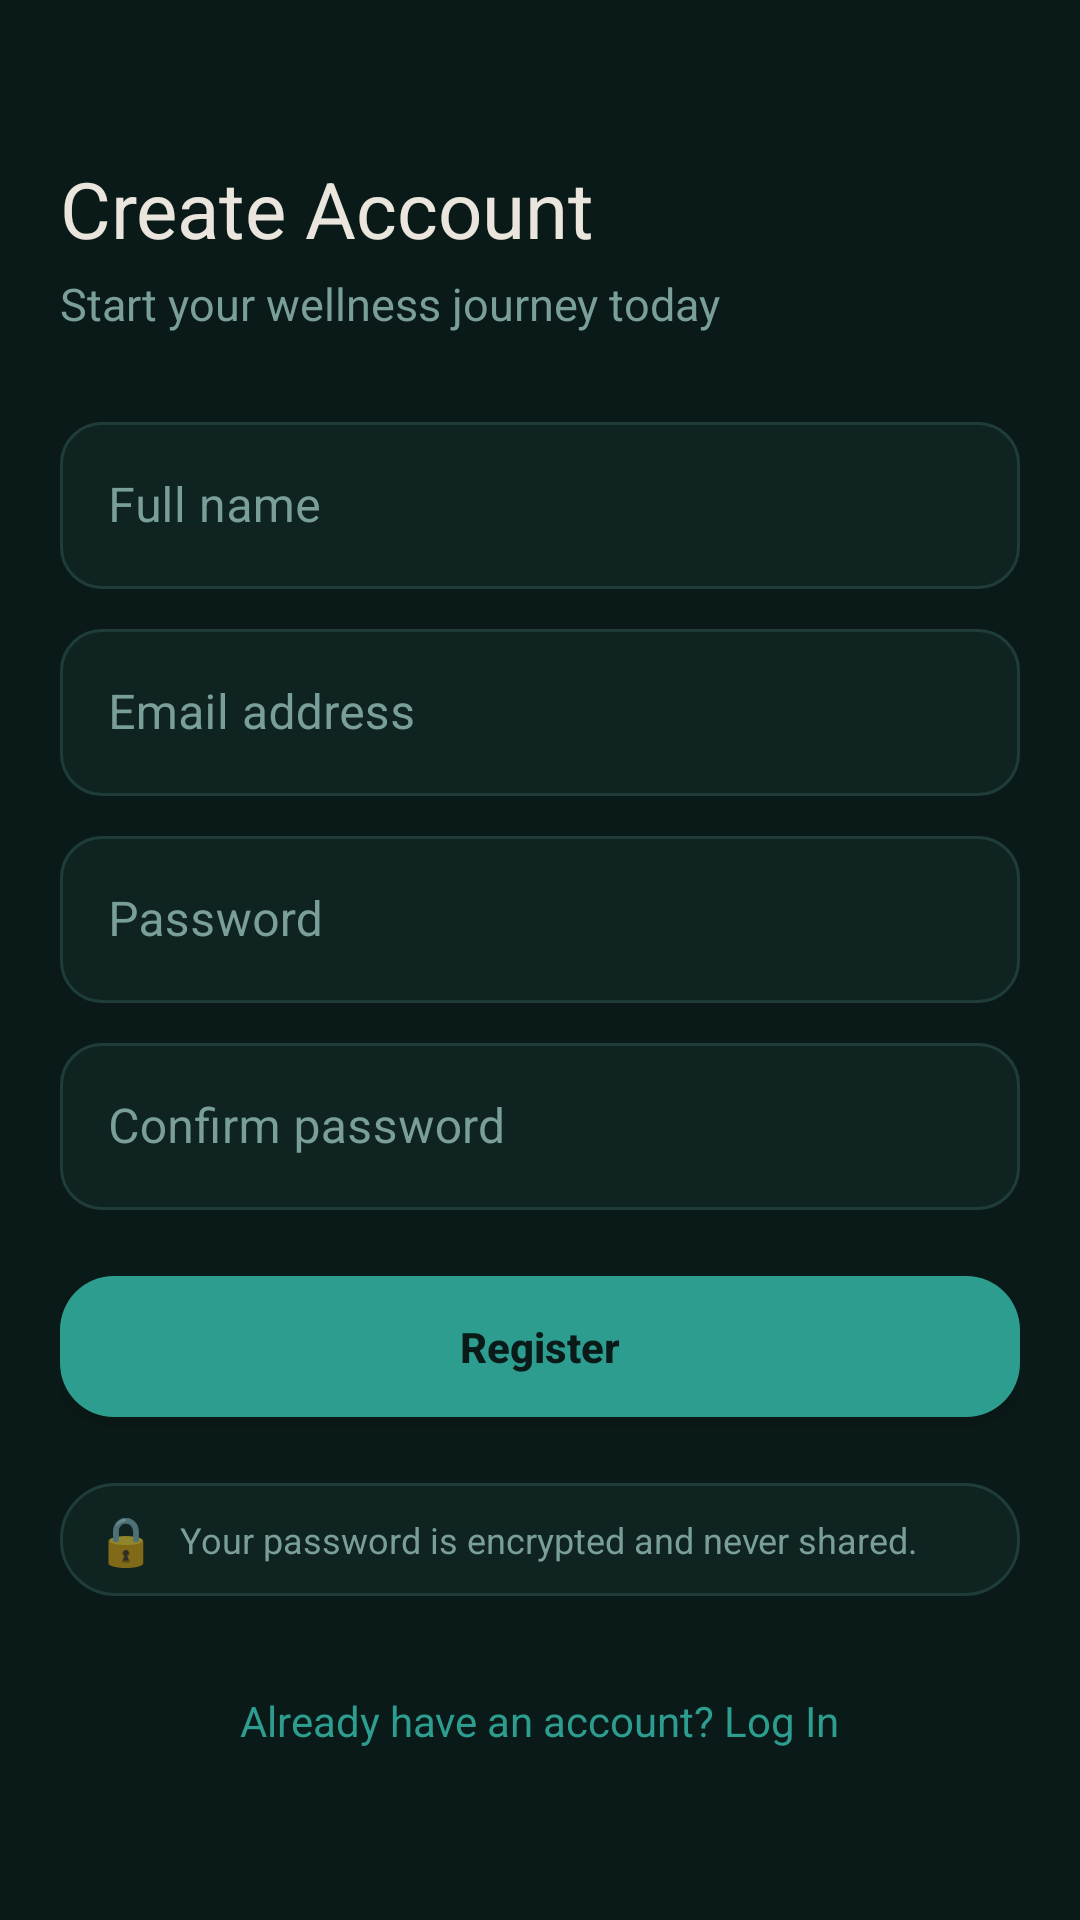

Produce the Android XML layout that renders to this screen, including the resource entries it uses.
<!-- AndroidManifest.xml: application theme Theme.MindfulPlantCBT -->
<!-- res/layout/fragment_register.xml -->
<?xml version="1.0" encoding="utf-8"?>
<ScrollView xmlns:android="http://schemas.android.com/apk/res/android"
    xmlns:tools="http://schemas.android.com/tools"
    android:layout_width="match_parent"
    android:layout_height="match_parent"
    android:background="@color/bg_screen"
    android:fillViewport="true">

    <LinearLayout
        android:layout_width="match_parent"
        android:layout_height="wrap_content"
        android:orientation="vertical"
        android:padding="@dimen/screen_padding">

        <TextView
            android:layout_width="wrap_content"
            android:layout_height="wrap_content"
            android:layout_marginTop="32dp"
            android:text="@string/register_title"
            android:textAppearance="@style/TextAppearance.MPCBT.Headline" />

        <TextView
            android:layout_width="wrap_content"
            android:layout_height="wrap_content"
            android:layout_marginTop="4dp"
            android:layout_marginBottom="@dimen/spacing_lg"
            android:text="@string/register_subtitle"
            android:textSize="15sp"
            android:textColor="@color/text_secondary" />

        <com.google.android.material.textfield.TextInputLayout
            style="@style/Widget.MPCBT.TextInputLayout"
            android:layout_width="match_parent"
            android:layout_height="wrap_content"
            android:hint="@string/register_name_hint">
            <com.google.android.material.textfield.TextInputEditText
                android:id="@+id/nameInput"
                android:layout_width="match_parent"
                android:layout_height="wrap_content"
                android:textColor="@color/text_primary"
                android:inputType="textPersonName" />
        </com.google.android.material.textfield.TextInputLayout>

        <com.google.android.material.textfield.TextInputLayout
            style="@style/Widget.MPCBT.TextInputLayout"
            android:layout_width="match_parent"
            android:layout_height="wrap_content"
            android:layout_marginTop="@dimen/spacing_sm"
            android:hint="@string/login_email_hint">
            <com.google.android.material.textfield.TextInputEditText
                android:id="@+id/emailInput"
                android:layout_width="match_parent"
                android:layout_height="wrap_content"
                android:textColor="@color/text_primary"
                android:inputType="textEmailAddress" />
        </com.google.android.material.textfield.TextInputLayout>

        <com.google.android.material.textfield.TextInputLayout
            style="@style/Widget.MPCBT.TextInputLayout"
            android:layout_width="match_parent"
            android:layout_height="wrap_content"
            android:layout_marginTop="@dimen/spacing_sm"
            android:hint="@string/login_password_hint">
            <com.google.android.material.textfield.TextInputEditText
                android:id="@+id/passwordInput"
                android:layout_width="match_parent"
                android:layout_height="wrap_content"
                android:textColor="@color/text_primary"
                android:inputType="textPassword" />
        </com.google.android.material.textfield.TextInputLayout>

        <com.google.android.material.textfield.TextInputLayout
            style="@style/Widget.MPCBT.TextInputLayout"
            android:layout_width="match_parent"
            android:layout_height="wrap_content"
            android:layout_marginTop="@dimen/spacing_sm"
            android:hint="@string/register_confirm_password_hint">
            <com.google.android.material.textfield.TextInputEditText
                android:id="@+id/confirmPasswordInput"
                android:layout_width="match_parent"
                android:layout_height="wrap_content"
                android:textColor="@color/text_primary"
                android:inputType="textPassword" />
        </com.google.android.material.textfield.TextInputLayout>

        <TextView
            android:id="@+id/errorText"
            android:layout_width="match_parent"
            android:layout_height="wrap_content"
            android:layout_marginTop="@dimen/spacing_sm"
            android:textColor="@color/error"
            android:visibility="gone"
            tools:text="Passwords do not match." />

        <com.google.android.material.button.MaterialButton
            android:id="@+id/registerButton"
            style="@style/Widget.MPCBT.Button.Primary"
            android:layout_width="match_parent"
            android:layout_height="wrap_content"
            android:layout_marginTop="@dimen/spacing_md"
            android:text="@string/register_button" />

        <LinearLayout
            android:layout_width="match_parent"
            android:layout_height="wrap_content"
            android:layout_marginTop="@dimen/spacing_md"
            android:orientation="horizontal"
            android:background="@drawable/bg_card_soft"
            android:padding="@dimen/spacing_sm"
            android:gravity="center_vertical">

            <TextView
                android:layout_width="wrap_content"
                android:layout_height="wrap_content"
                android:layout_marginStart="4dp"
                android:layout_marginEnd="@dimen/spacing_sm"
                android:text="🔒"
                android:textSize="16sp" />

            <TextView
                android:layout_width="0dp"
                android:layout_height="wrap_content"
                android:layout_weight="1"
                android:text="@string/register_password_note"
                android:textSize="12sp"
                android:textColor="@color/text_secondary" />
        </LinearLayout>

        <TextView
            android:id="@+id/loginPrompt"
            android:layout_width="wrap_content"
            android:layout_height="wrap_content"
            android:layout_gravity="center_horizontal"
            android:layout_marginTop="@dimen/spacing_lg"
            android:padding="8dp"
            android:text="@string/register_login_prompt"
            android:textColor="@color/accent_mint" />

        <ProgressBar
            android:id="@+id/loadingSpinner"
            android:layout_width="wrap_content"
            android:layout_height="wrap_content"
            android:layout_gravity="center_horizontal"
            android:layout_marginTop="@dimen/spacing_md"
            android:visibility="gone" />

    </LinearLayout>
</ScrollView>
<!-- resources referenced by this layout -->
<resources>
  <color name="accent_mint">#2D9D8F</color>
  <color name="bg_screen">#0A1A18</color>
  <color name="error">#E07070</color>
  <color name="text_primary">#EBE6DD</color>
  <color name="text_secondary">#7A9E99</color>
  <dimen name="screen_padding">20dp</dimen>
  <dimen name="spacing_lg">24dp</dimen>
  <dimen name="spacing_md">16dp</dimen>
  <dimen name="spacing_sm">8dp</dimen>
  <!-- drawable bg_card_soft (drawable) -->
  <?xml version="1.0" encoding="utf-8"?>
  <shape xmlns:android="http://schemas.android.com/apk/res/android" android:shape="rectangle">
      <solid android:color="@color/bg_card_soft" />
      <corners android:radius="@dimen/radius_md" />
      <stroke android:width="1dp" android:color="@color/divider" />
  </shape>
  <string name="login_email_hint">Email address</string>
  <string name="login_password_hint">Password</string>
  <string name="register_button">Register</string>
  <string name="register_confirm_password_hint">Confirm password</string>
  <string name="register_login_prompt">Already have an account? Log In</string>
  <string name="register_name_hint">Full name</string>
  <string name="register_password_note">Your password is encrypted and never shared.</string>
  <string name="register_subtitle">Start your wellness journey today</string>
  <string name="register_title">Create Account</string>
  <style name="TextAppearance.MPCBT.Headline" parent="TextAppearance.MaterialComponents.Headline5">
          <item name="android:fontFamily">serif</item>
          <item name="android:textStyle">normal</item>
          <item name="android:textColor">@color/text_primary</item>
          <item name="android:textSize">26sp</item>
      </style>
  <style name="Widget.MPCBT.Button.Primary" parent="Widget.MaterialComponents.Button">
          <item name="android:textColor">@color/bg_screen</item>
          <item name="android:textStyle">bold</item>
          <item name="backgroundTint">@color/accent_mint</item>
          <item name="cornerRadius">@dimen/radius_md</item>
          <item name="android:paddingTop">14dp</item>
          <item name="android:paddingBottom">14dp</item>
          <item name="android:letterSpacing">0</item>
          <item name="android:textAllCaps">false</item>
      </style>
  <style name="Widget.MPCBT.TextInputLayout" parent="Widget.MaterialComponents.TextInputLayout.OutlinedBox">
          <item name="boxStrokeColor">@color/box_stroke_color</item>
          <item name="boxBackgroundColor">@color/bg_card_soft</item>
          <item name="boxCornerRadiusTopStart">14dp</item>
          <item name="boxCornerRadiusTopEnd">14dp</item>
          <item name="boxCornerRadiusBottomStart">14dp</item>
          <item name="boxCornerRadiusBottomEnd">14dp</item>
          <item name="android:textColorHint">@color/text_secondary</item>
          <item name="hintTextColor">@color/accent_mint</item>
          <item name="boxStrokeErrorColor">@color/error</item>
          <item name="errorTextColor">@color/error</item>
      </style>
  <color name="bg_card_soft">#0F2421</color>
  <dimen name="radius_md">18dp</dimen>
  <color name="divider">#1F3C38</color>
  <color name="accent_mint_dim">#6ECFC8</color>
  <color name="bg_card">#162E2A</color>
</resources>
